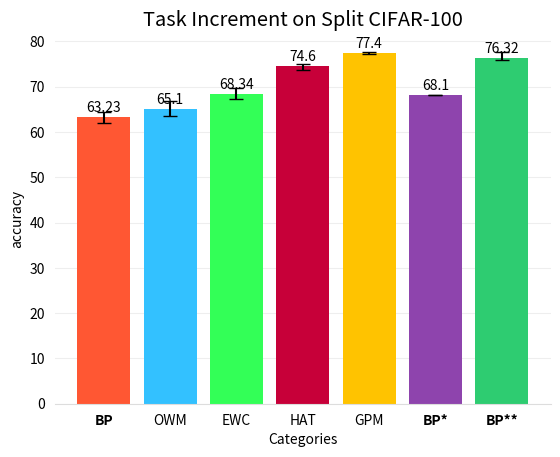

Source code (Python):
import matplotlib.pyplot as plt

# Data
categories = ['BP', 'OWM', 'EWC', 'HAT', 'GPM', 'BP*', 'BP**']
values = [63.23, 65.1, 68.34, 74.6, 77.4, 68.1, 76.32]
lower_bounds = [61.96, 63.51, 67.3, 73.6, 77.3, 68.1, 75.82]
upper_bounds = [64.45, 66.79, 69.6, 75.1, 77.6, 68.1, 77.7]
lower_bounds = [values[i] - lower_bounds[i] for i in range(len(values))]
upper_bounds = [upper_bounds[i] - values[i] for i in range(len(values))]

colors = ['#FF5733', '#33C1FF', '#33FF57', '#C70039', '#FFC300', '#8E44AD', '#2ECC71']
# Create figure and axis
fig, ax = plt.subplots()

# Plot bar chart
bars = ax.bar(categories, values, yerr=[lower_bounds, upper_bounds], capsize=5, color=colors)

# Customize the plot
print(plt.style.available)  # List available styles
plt.style.use('ggplot')  # Use a valid style
ax.spines['top'].set_visible(False)
ax.spines['right'].set_visible(False)
ax.spines['left'].set_visible(False)
ax.spines['bottom'].set_color('#DDDDDD')
ax.tick_params(bottom=False, left=False)
ax.set_axisbelow(True)
ax.yaxis.grid(True, color='#EEEEEE')
ax.xaxis.grid(False)

# Add value labels on top of the bars
for bar in bars:
    yval = bar.get_height()
    ax.text(bar.get_x() + bar.get_width()/2, yval + 0.5, round(yval, 2), ha='center', va='bottom', fontsize=10, color='black')

# Add labels and title
ax.set_xlabel('Categories')
ax.set_ylabel('accuracy')
ax.set_title('Task Increment on Split CIFAR-100')

# Bold specific x-tick labels
xtick_labels = ax.get_xticklabels()
for label in xtick_labels:
    if label.get_text() in ['BP', 'BP*', 'BP**']:
        label.set_fontweight('bold')

# Show plot
plt.show()